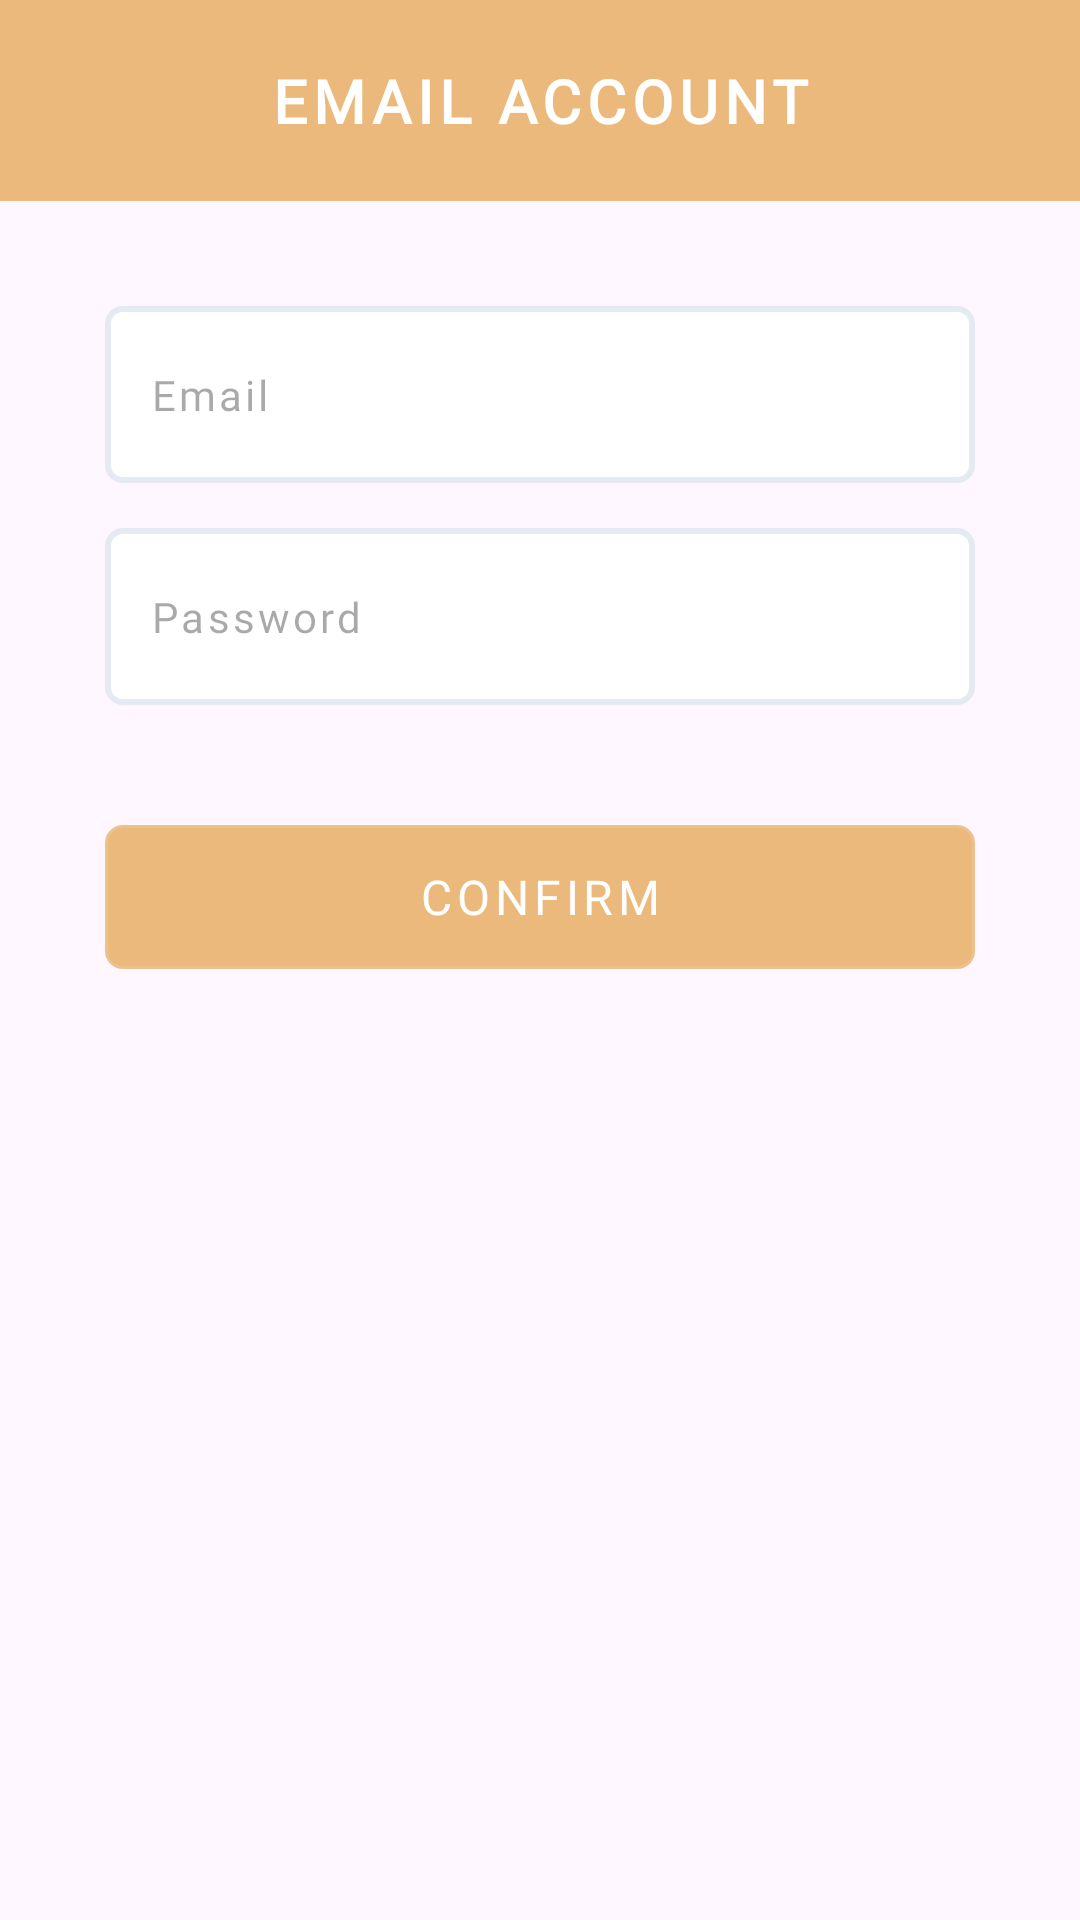

Here is an Android app screen rendered from its layout file. Give the layout XML and the strings, colors and styles it references.
<!-- AndroidManifest.xml: application theme Theme.FireDetection -->
<!-- res/layout/dialog_password.xml -->
<?xml version="1.0" encoding="utf-8"?>
<LinearLayout xmlns:android="http://schemas.android.com/apk/res/android"
    xmlns:app="http://schemas.android.com/apk/res-auto"
    xmlns:tools="http://schemas.android.com/tools"
    android:layout_width="match_parent"
    android:layout_height="wrap_content"
    android:orientation="vertical">

    <TextView
        android:layout_width="match_parent"
        android:layout_height="wrap_content"
        android:background="@color/orange"
        android:fontFamily="@font/bree_serif_regular"
        android:letterSpacing="0.1"
        android:padding="20dp"
        android:text="EMAIL ACCOUNT"
        android:textAlignment="center"
        android:textColor="@color/white"
        android:textSize="20sp"
        android:textStyle="bold"
        tools:ignore="HardcodedText" />

    <LinearLayout
        android:layout_width="match_parent"
        android:layout_height="wrap_content"
        android:orientation="vertical"
        android:paddingVertical="35dp">

        <EditText
            android:id="@+id/edt_email"
            android:layout_width="match_parent"
            android:layout_height="wrap_content"
            android:layout_marginHorizontal="35dp"
            android:layout_marginBottom="15dp"
            android:autofillHints=""
            android:background="@drawable/bg_rounded"
            android:drawablePadding="10dp"
            android:fontFamily="@font/bree_serif_regular"
            android:hint="Email"
            android:inputType="textEmailAddress"
            android:letterSpacing="0.075"
            android:paddingHorizontal="15dp"
            android:paddingVertical="20dp"
            android:textSize="14sp"
            tools:ignore="HardcodedText,LabelFor" />

        <EditText
            android:id="@+id/edt_password"
            android:layout_width="match_parent"
            android:layout_height="wrap_content"
            android:layout_marginHorizontal="35dp"
            android:autofillHints=""
            android:background="@drawable/bg_rounded"
            android:drawablePadding="10dp"
            android:fontFamily="@font/bree_serif_regular"
            android:hint="Password"
            android:inputType="textPassword"
            android:letterSpacing="0.075"
            android:paddingHorizontal="15dp"
            android:paddingVertical="20dp"
            android:textSize="14sp"
            tools:ignore="HardcodedText,LabelFor" />

        <Button
            android:id="@+id/btn_confirm"
            android:layout_width="match_parent"
            android:layout_height="wrap_content"
            android:layout_marginHorizontal="35dp"
            android:layout_marginTop="40dp"
            android:background="@drawable/bg_rounded"
            android:fontFamily="@font/bree_serif_regular"
            android:letterSpacing="0.1"
            android:paddingVertical="10dp"
            android:text="CONFIRM"
            android:textColor="@color/white"
            android:textSize="16sp"
            app:backgroundTint="@color/orange"
            tools:ignore="HardcodedText" />

    </LinearLayout>

</LinearLayout>
<!-- resources referenced by this layout -->
<resources>
  <color name="orange">#EBB97B</color>
  <color name="white">#FFFFFFFF</color>
  <!-- drawable bg_rounded (drawable) -->
  <?xml version="1.0" encoding="utf-8"?>
  <shape xmlns:android="http://schemas.android.com/apk/res/android"
      android:shape="rectangle">
      <solid android:color="@color/white" />
      <corners android:radius="5dp" />
      <stroke
          android:width="2dp"
          android:color="#DEE2E8F0" />
  </shape>
  <style name="Theme.FireDetection" parent="Base.Theme.FireDetection" />
  <style name="Base.Theme.FireDetection" parent="Theme.Material3.DayNight.NoActionBar">
          
          
          <item name="android:statusBarColor">@color/orange</item>
      </style>
</resources>
